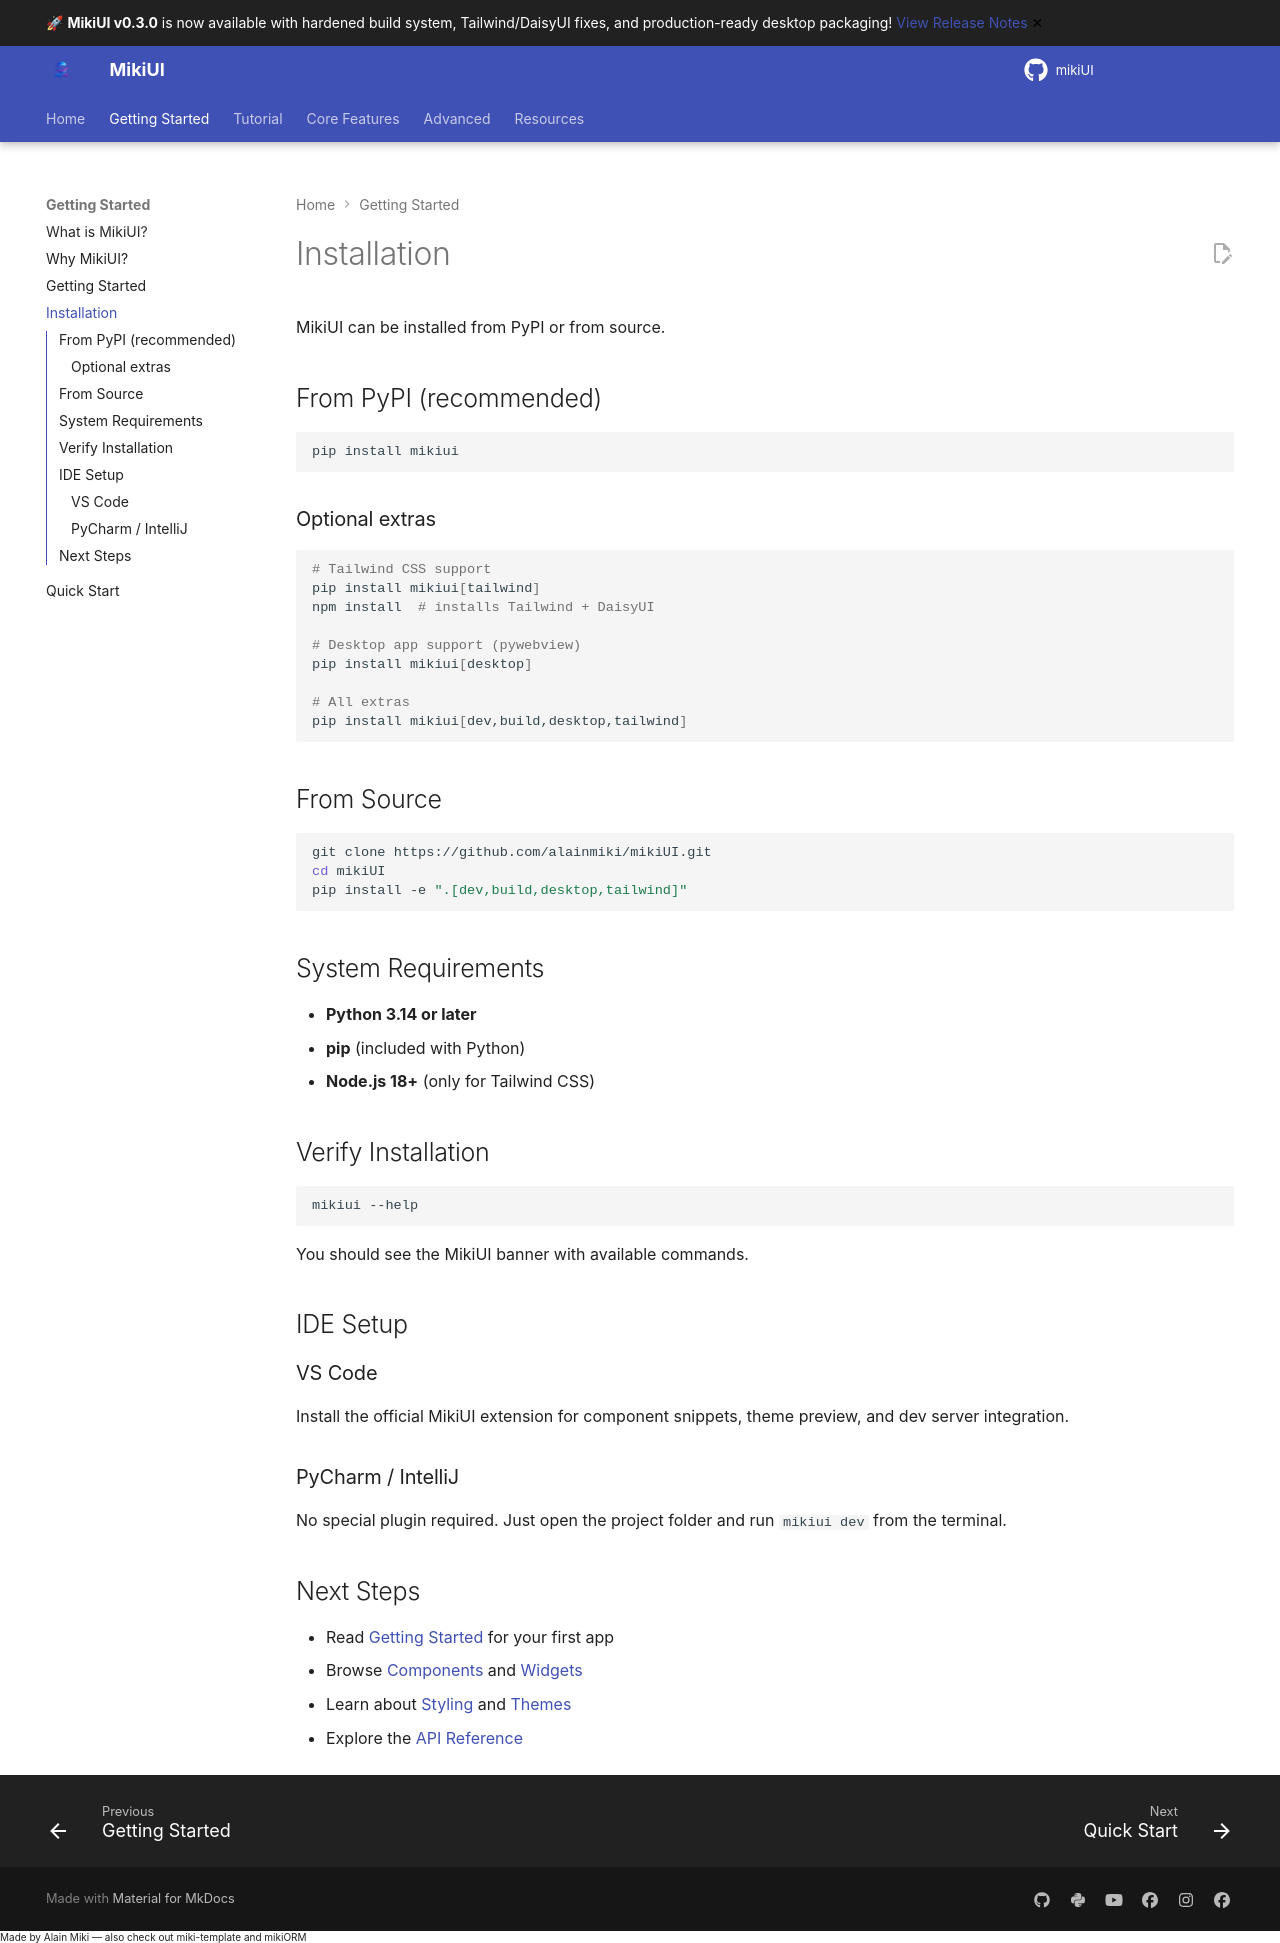

repository: alainmiki/mikiUI · page: guide/installation/index.html · generator: mkdocs

# Installation

MikiUI can be installed from PyPI or from source.

## From PyPI (recommended)

```bash
pip install mikiui
```

### Optional extras

```bash
# Tailwind CSS support
pip install mikiui[tailwind]
npm install  # installs Tailwind + DaisyUI

# Desktop app support (pywebview)
pip install mikiui[desktop]

# All extras
pip install mikiui[dev,build,desktop,tailwind]
```

## From Source

```bash
git clone https://github.com/alainmiki/mikiUI.git
cd mikiUI
pip install -e ".[dev,build,desktop,tailwind]"
```

## System Requirements

- **Python 3.14 or later**
- **pip** (included with Python)
- **Node.js 18+** (only for Tailwind CSS)

## Verify Installation

```bash
mikiui --help
```

You should see the MikiUI banner with available commands.

## IDE Setup

### VS Code

Install the official MikiUI extension for component snippets, theme preview, and dev server integration.

### PyCharm / IntelliJ

No special plugin required. Just open the project folder and run `mikiui dev` from the terminal.

## Next Steps

- Read [Getting Started](../guide/getting-started.md) for your first app
- Browse [Components](../guide/components.md) and [Widgets](../guide/widgets.md)
- Learn about [Styling](../guide/styling.md) and [Themes](../guide/themes.md)
- Explore the [API Reference](../guide/api-reference.md)
